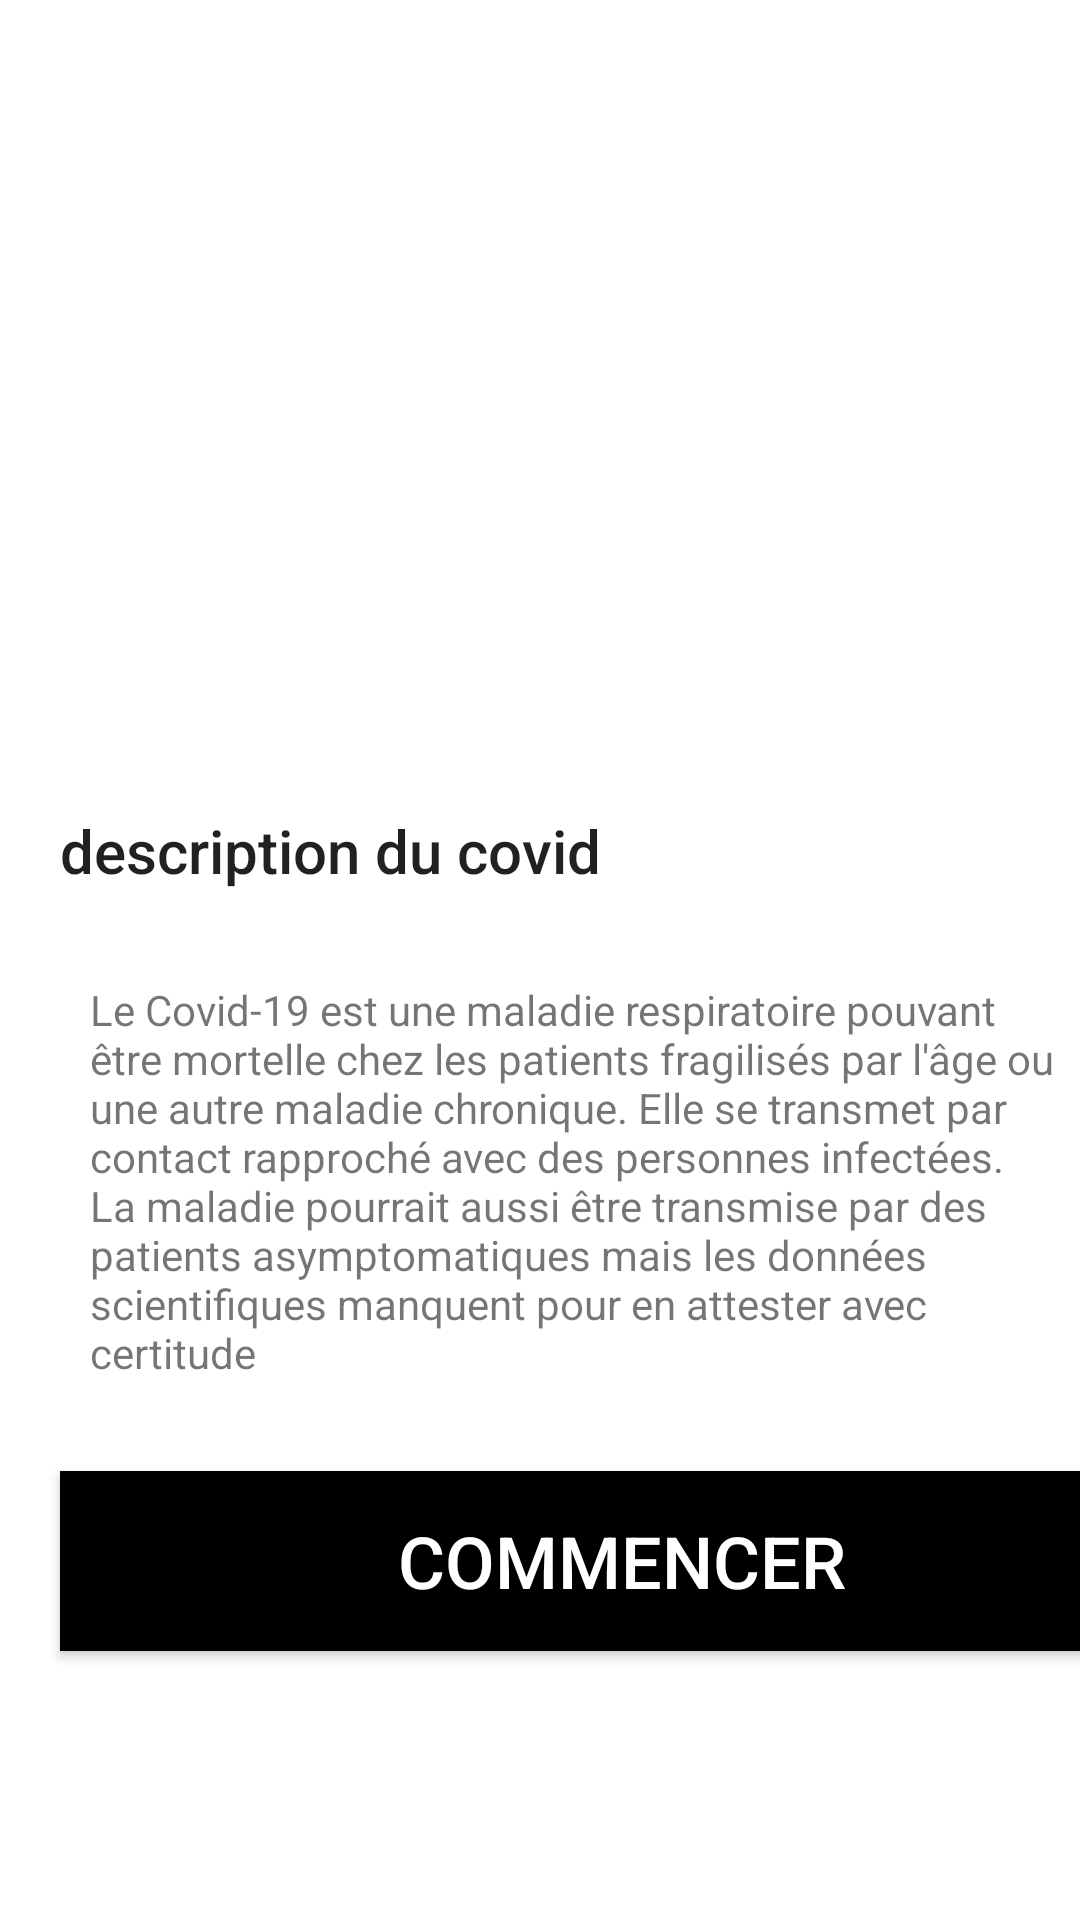

This screen was rendered from an Android layout file. Write that file and the resources it references.
<!-- AndroidManifest.xml: application theme Theme.Viruss -->
<!-- res/layout/fragment_home.xml -->
<?xml version="1.0" encoding="utf-8"?>
<LinearLayout xmlns:android="http://schemas.android.com/apk/res/android"
    android:orientation="vertical" android:layout_width="match_parent"
    android:layout_height="match_parent">

    <ImageView
        android:id="@+id/horizontal_recycler_view"
        android:layout_width="match_parent"
        android:layout_height="250dp"
        android:orientation="horizontal"
        android:src="@drawable/coronavirus"


        />


    <TextView
        android:layout_width="wrap_content"
        android:layout_height="wrap_content"
        android:text="@string/home_page_description"
        android:layout_marginTop="@dimen/default_margin"
        android:layout_marginLeft="@dimen/default_margin"
        style="@style/TextAppearance.AppCompat.Title"/>


    <TextView
        android:layout_width="wrap_content"
        android:layout_height="wrap_content"
        android:text="@string/home_page_utility"
        android:layout_marginTop="@dimen/text_ecrit"
        android:layout_marginLeft="@dimen/text_ecrit"
        style="@style/Animation.Design.BottomSheetDialog"/>


    <Button
        android:id="@+id/button_commencer"
        android:layout_width="375dp"
        android:layout_height="60dp"
        android:layout_marginLeft="@dimen/default_margin"
        android:layout_marginTop="30dp"
        android:background="@color/black"
        android:text="@string/home_page_confirm_button"
        android:textColor="@color/white"
        android:textSize="24dp" />


</LinearLayout>
<!-- resources referenced by this layout -->
<resources>
  <color name="black">#FF000000</color>
  <color name="white">#FFFFFFFF</color>
  <dimen name="default_margin">20dp</dimen>
  <dimen name="text_ecrit">30dp</dimen>
  <string name="home_page_confirm_button"> Commencer </string>
  <string name="home_page_description"> description du covid </string>
  <string name="home_page_utility"> Le Covid-19 est une maladie respiratoire pouvant être mortelle chez les patients fragilisés par l\'âge ou une autre maladie chronique. Elle se transmet par contact rapproché avec des personnes infectées. La maladie pourrait aussi être transmise par des patients asymptomatiques mais les données scientifiques manquent pour en attester avec certitude</string>
  <style name="Theme.Viruss" parent="Theme.MaterialComponents.DayNight.DarkActionBar">
          
          <item name="colorPrimary">@color/purple_500</item>
          <item name="colorPrimaryVariant">@color/purple_700</item>
          <item name="colorOnPrimary">@color/white</item>
          
          <item name="colorSecondary">@color/teal_200</item>
          <item name="colorSecondaryVariant">@color/teal_700</item>
          <item name="colorOnSecondary">@color/black</item>
          
          <item name="android:statusBarColor" tools:targetApi="l">?attr/colorPrimaryVariant</item>
          
      </style>
  <color name="purple_500">#FF6200EE</color>
  <color name="purple_700">#FF3700B3</color>
  <color name="teal_200">#FF03DAC5</color>
  <color name="teal_700">#FF018786</color>
</resources>
